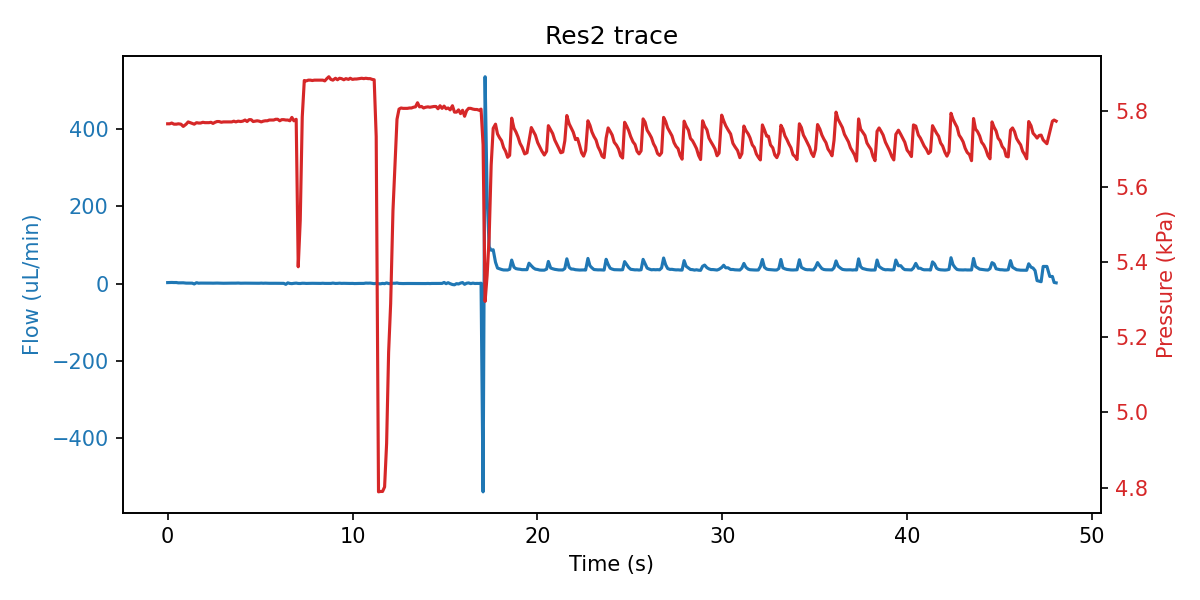

The file beside this chart, header and first rows:
sep=; 
Time of day; Time (s); SF06_5: (); 4VM02: V1 state; V2 state; V3 state; V4 state; SPS_1: Volume (ul); 4AM01:  1:P15585 (kPa); 1:Comp. Temp (C); 
14:04:59; 0; 2.400; 3; 1; 1; 15; 50.74; 5.767; 21.25; 
14:04:59; 0.11; 2.600; 3; 1; 5; 15; 50.74; 5.767; 21.25; 
14:04:59; 0.219; 2.767; 3; 1; 5; 15; 50.74; 5.769; 21.25; 
14:04:59; 0.344; 2.533; 3; 1; 5; 15; 50.74; 5.766; 21.25; 
14:04:59; 0.469; 2.600; 3; 1; 5; 15; 50.74; 5.766; 21.25; 
14:04:59; 0.578; 1.700; 7; 1; 2; 15; 50.74; 5.767; 21.25; 
14:04:59; 0.719; 1.700; 7; 1; 2; 15; 50.74; 5.766; 21.25; 
14:05:00; 0.844; 1.867; 7; 1; 2; 15; 50.74; 5.760; 21.25; 
14:05:00; 1; 1.033; 7; 1; 2; 15; 50.74; 5.766; 21.25; 
14:05:00; 1.11; 1.000; 7; 1; 2; 15; 50.71; 5.772; 21.25; 
14:05:00; 1.219; 1.100; 7; 1; 2; 15; 50.73; 5.770; 21.25; 
14:05:00; 1.328; 0.933; 7; 1; 2; 15; 50.72; 5.768; 21.25; 
14:05:00; 1.438; -1.133; 1; 1; 2; 15; 50.74; 5.766; 21.25; 
14:05:00; 1.563; 2.200; 1; 1; 2; 15; 50.74; 5.770; 21.25; 
14:05:00; 1.672; 0.800; 1; 1; 2; 15; 50.74; 5.769; 21.25; 
14:05:01; 1.781; 1.100; 1; 1; 2; 15; 50.74; 5.769; 21.25; 
14:05:01; 1.906; 1.133; 1; 1; 2; 15; 50.84; 5.771; 21.25; 
14:05:01; 2.016; 1.033; 1; 1; 2; 15; 51.48; 5.770; 21.25; 
14:05:01; 2.125; 1.200; 1; 1; 2; 15; 52.75; 5.770; 21.25; 
14:05:01; 2.235; 1.067; 1; 1; 2; 15; 53.29; 5.770; 21.25; 
14:05:01; 2.344; 1.000; 1; 1; 2; 15; 54.67; 5.771; 21.25; 
14:05:01; 2.453; 0.867; 1; 1; 2; 15; 55.39; 5.768; 21.25; 
14:05:01; 2.563; 1.033; 1; 1; 2; 15; 56.02; 5.771; 21.25; 
14:05:01; 2.672; 1.133; 1; 1; 2; 15; 57.4; 5.773; 21.25; 
14:05:02; 2.781; 0.967; 1; 1; 2; 15; 57.94; 5.773; 21.25; 
14:05:02; 2.906; 0.967; 1; 1; 2; 15; 58.87; 5.771; 21.25; 
14:05:02; 3.016; 0.667; 1; 1; 2; 15; 60.15; 5.772; 21.25; 
14:05:02; 3.141; 0.800; 1; 1; 2; 15; 60.67; 5.772; 21.25; 
14:05:02; 3.25; 0.800; 1; 1; 2; 15; 62.05; 5.772; 21.25; 
14:05:02; 3.36; 0.900; 1; 1; 2; 15; 62.57; 5.772; 21.25; 
14:05:02; 3.469; 0.967; 1; 1; 2; 15; 63.1; 5.772; 21.25; 
14:05:02; 3.578; 0.867; 1; 1; 2; 15; 64.48; 5.774; 21.25; 
14:05:02; 3.688; 0.967; 1; 1; 2; 15; 65.01; 5.772; 21.25; 
14:05:03; 3.813; 1.233; 1; 1; 2; 15; 66.49; 5.774; 21.25; 
14:05:03; 3.953; 0.767; 1; 1; 2; 15; 67.65; 5.773; 21.26; 
14:05:03; 4.063; 0.900; 1; 1; 2; 15; 68.18; 5.774; 21.26; 
14:05:03; 4.188; 0.933; 1; 1; 2; 15; 68.92; 5.777; 21.26; 
14:05:03; 4.297; 0.867; 1; 1; 2; 15; 69.66; 5.773; 21.26; 
14:05:03; 4.406; 0.633; 1; 1; 2; 15; 71.24; 5.778; 21.26; 
14:05:03; 4.516; 0.767; 1; 1; 2; 15; 71.77; 5.778; 21.26; 
14:05:03; 4.625; 0.700; 1; 1; 2; 15; 72.51; 5.773; 21.26; 
14:05:03; 4.735; 0.533; 1; 1; 2; 15; 73.68; 5.774; 21.26; 
14:05:04; 4.844; 0.633; 1; 1; 2; 15; 74.31; 5.775; 21.26; 
14:05:04; 4.953; 0.667; 1; 1; 2; 15; 74.84; 5.774; 21.26; 
14:05:04; 5.063; 1.033; 1; 1; 2; 15; 75.69; 5.772; 21.26; 
14:05:04; 5.172; 0.667; 1; 1; 2; 15; 77.15; 5.774; 21.26; 
14:05:04; 5.281; 0.933; 1; 1; 2; 15; 77.7; 5.775; 21.26; 
14:05:04; 5.391; 0.733; 1; 1; 2; 15; 78.96; 5.775; 21.26; 
14:05:04; 5.5; 0.567; 1; 1; 2; 15; 79.29; 5.777; 21.26; 
14:05:04; 5.61; 0.633; 1; 1; 2; 15; 79.5; 5.777; 21.26; 
14:05:04; 5.735; 0.700; 1; 1; 2; 15; 79.49; 5.777; 21.26; 
14:05:05; 5.844; 0.600; 1; 1; 2; 15; 79.68; 5.779; 21.26; 
14:05:05; 5.953; 0.500; 1; 1; 2; 15; 79.91; 5.779; 21.26; 
14:05:05; 6.063; 0.567; 1; 1; 2; 15; 79.92; 5.775; 21.26; 
14:05:05; 6.172; 0.533; 1; 1; 2; 15; 80.02; 5.778; 21.26; 
14:05:05; 6.281; 0.433; 5; 1; 2; 15; 80.02; 5.778; 21.26; 
14:05:05; 6.391; -2.100; 5; 1; 2; 15; 80.02; 5.777; 21.26; 
14:05:05; 6.5; 1.700; 5; 1; 2; 15; 80.02; 5.777; 21.26; 
14:05:05; 6.61; 0.200; 5; 1; 2; 15; 79.9; 5.775; 21.26; 
... 368 more rows
